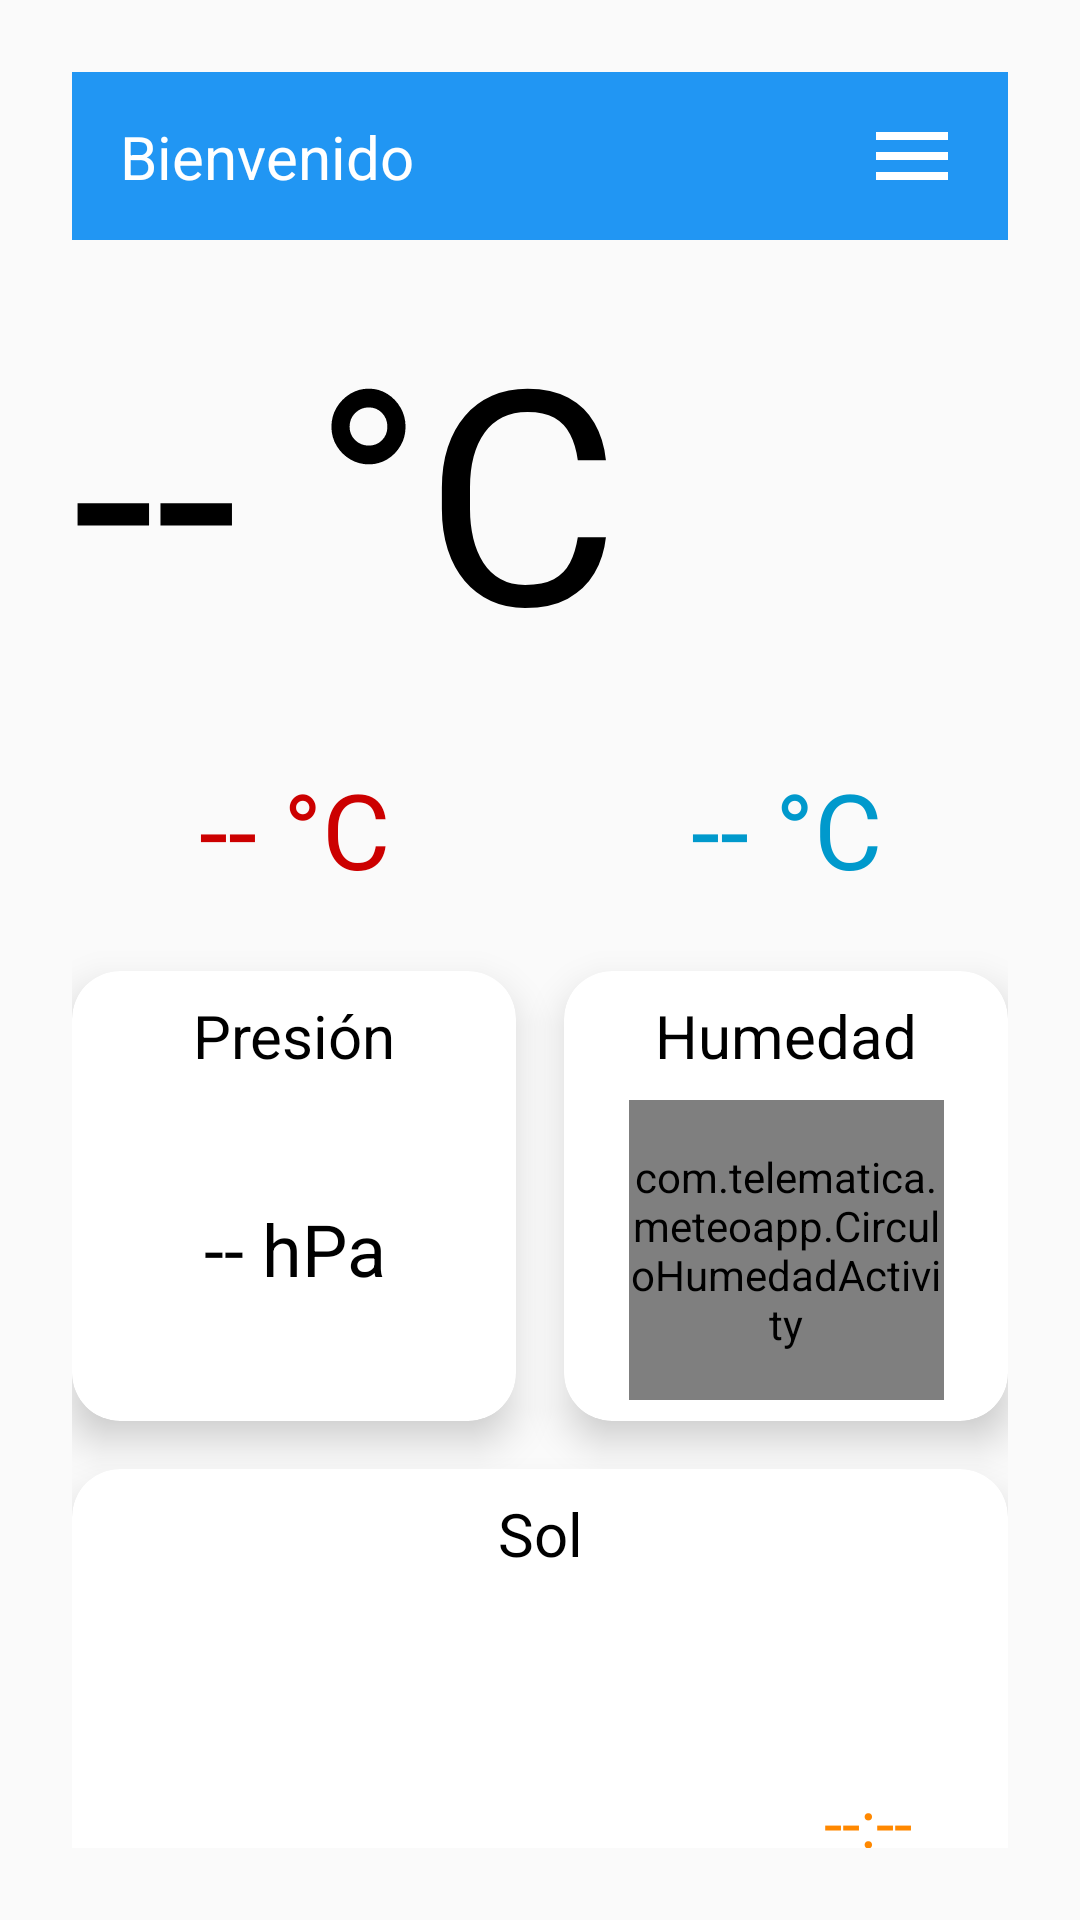

Layout XML and referenced resources for this Android screen:
<!-- AndroidManifest.xml: application theme Theme.MeteoApp -->
<!-- res/layout/activity_metereologia_basic.xml -->
<?xml version="1.0" encoding="utf-8"?>
<androidx.constraintlayout.widget.ConstraintLayout
    xmlns:android="http://schemas.android.com/apk/res/android"
    xmlns:app="http://schemas.android.com/apk/res-auto"
    android:id="@+id/main"
    android:layout_width="match_parent"
    android:layout_height="match_parent"
    android:padding="24dp">


    <androidx.constraintlayout.widget.ConstraintLayout
        android:id="@+id/topBar"
        android:layout_width="0dp"
        android:layout_height="56dp"
        android:background="#2196F3"
        android:paddingStart="16dp"
        android:paddingEnd="16dp"
        app:layout_constraintTop_toTopOf="parent"
        app:layout_constraintStart_toStartOf="parent"
        app:layout_constraintEnd_toEndOf="parent">


    <TextView
        android:id="@+id/textViewWelcome"
        android:layout_width="wrap_content"
        android:layout_height="wrap_content"
        android:text="Bienvenido"
        android:textColor="@android:color/white"
        android:textSize="20sp"
        app:layout_constraintStart_toStartOf="parent"
        app:layout_constraintBottom_toBottomOf="parent"
        app:layout_constraintTop_toTopOf="parent" />


    <ImageView
        android:id="@+id/menuIcon"
        android:layout_width="32dp"
        android:layout_height="32dp"
        android:src="@drawable/ic_menu"
        app:layout_constraintEnd_toEndOf="parent"
        app:layout_constraintTop_toTopOf="parent"
        app:layout_constraintBottom_toBottomOf="parent"/>

    </androidx.constraintlayout.widget.ConstraintLayout>
    

    <TextView
        android:id="@+id/textViewTemperature"
        android:layout_width="0dp"
        android:layout_height="wrap_content"
        android:text="-- °C"
        android:textSize="100sp"
        android:textColor="@android:color/black"
        app:layout_constraintTop_toBottomOf="@+id/topBar"
        app:layout_constraintStart_toStartOf="parent"
        app:layout_constraintEnd_toEndOf="parent"
        android:layout_marginTop="16dp"/>
    

    <TextView
        android:id="@+id/textViewTemperatureMax"
        android:layout_width="0dp"
        android:layout_height="wrap_content"
        android:layout_marginTop="24dp"
        android:layout_marginEnd="8dp"
        android:gravity="center"
        android:text="-- °C"
        android:textColor="@android:color/holo_red_dark"
        android:textSize="35sp"
        app:layout_constraintEnd_toStartOf="@id/textViewTemperatureMin"
        app:layout_constraintStart_toStartOf="parent"
        app:layout_constraintTop_toBottomOf="@id/textViewTemperature" />

    
    <TextView
        android:id="@+id/textViewTemperatureMin"
        android:layout_width="0dp"
        android:layout_height="wrap_content"
        android:layout_marginStart="8dp"
        android:layout_marginTop="24dp"
        android:gravity="center"
        android:text="-- °C"
        android:textColor="@android:color/holo_blue_dark"
        android:textSize="35sp"
        app:layout_constraintEnd_toEndOf="parent"
        app:layout_constraintStart_toEndOf="@id/textViewTemperatureMax"
        app:layout_constraintTop_toBottomOf="@id/textViewTemperature" />

    <androidx.cardview.widget.CardView
        android:id="@+id/cardPresion"
        android:layout_width="0dp"
        android:layout_height="150dp"
        app:cardCornerRadius="16dp"
        app:cardElevation="8dp"
        app:layout_constraintTop_toBottomOf="@id/textViewTemperatureMax"
        app:layout_constraintStart_toStartOf="parent"
        app:layout_constraintEnd_toStartOf="@id/cardHumedad"
        android:layout_marginTop="24dp"
        android:layout_marginEnd="8dp">

        <androidx.constraintlayout.widget.ConstraintLayout
            android:layout_width="match_parent"
            android:layout_height="match_parent">

            <TextView
                android:id="@+id/textLabelPresion"
                android:layout_width="wrap_content"
                android:layout_height="wrap_content"
                android:text="Presión"
                android:textSize="20sp"
                android:textColor="@android:color/black"
                app:layout_constraintTop_toTopOf="parent"
                app:layout_constraintStart_toStartOf="parent"
                app:layout_constraintEnd_toEndOf="parent"
                android:layout_marginTop="8dp"
                android:gravity="center"/>

            <TextView
                android:id="@+id/textViewValorPresion"
                android:layout_width="wrap_content"
                android:layout_height="wrap_content"
                android:text="-- hPa"
                android:textSize="24sp"
                android:textColor="@android:color/black"
                app:layout_constraintTop_toBottomOf="@id/textLabelPresion"
                app:layout_constraintBottom_toBottomOf="parent"
                app:layout_constraintStart_toStartOf="parent"
                app:layout_constraintEnd_toEndOf="parent"
                android:gravity="center"/>
        </androidx.constraintlayout.widget.ConstraintLayout>
    </androidx.cardview.widget.CardView>

    <androidx.cardview.widget.CardView
        android:id="@+id/cardHumedad"
        android:layout_width="0dp"
        android:layout_height="150dp"
        app:cardCornerRadius="16dp"
        app:cardElevation="8dp"
        app:layout_constraintTop_toBottomOf="@id/textViewTemperatureMin"
        app:layout_constraintStart_toEndOf="@id/cardPresion"
        app:layout_constraintEnd_toEndOf="parent"
        android:layout_marginTop="24dp"
        android:layout_marginStart="8dp">

        <androidx.constraintlayout.widget.ConstraintLayout
            android:layout_width="match_parent"
            android:layout_height="match_parent">

            <TextView
                android:id="@+id/textLabelPrecipitacion"
                android:layout_width="wrap_content"
                android:layout_height="wrap_content"
                android:text="Humedad"
                android:textSize="20sp"
                android:textColor="@android:color/black"
                app:layout_constraintTop_toTopOf="parent"
                app:layout_constraintStart_toStartOf="parent"
                app:layout_constraintEnd_toEndOf="parent"
                android:layout_marginTop="8dp"
                android:gravity="center"/>

            <TextView
                android:id="@+id/textViewValorPrecipitacion"
                android:layout_width="wrap_content"
                android:layout_height="wrap_content"
                android:text="-- %"
                android:textSize="24sp"
                android:textColor="@android:color/black"
                app:layout_constraintTop_toBottomOf="@id/textLabelPrecipitacion"
                app:layout_constraintBottom_toBottomOf="parent"
                app:layout_constraintStart_toStartOf="parent"
                app:layout_constraintEnd_toEndOf="parent"
                android:gravity="center"/>

            <com.telematica.meteoapp.CirculoHumedadActivity
                android:id="@+id/PrecipitacionCircle"
                android:layout_width="105dp"
                android:layout_height="100dp"
                app:layout_constraintTop_toBottomOf="@id/textLabelPrecipitacion"
                app:layout_constraintStart_toStartOf="parent"
                app:layout_constraintEnd_toEndOf="parent"
                android:layout_marginTop="8dp"/>

        </androidx.constraintlayout.widget.ConstraintLayout>
    </androidx.cardview.widget.CardView>

    
    <androidx.cardview.widget.CardView
        android:id="@+id/cardSol"
        android:layout_width="0dp"
        android:layout_height="170dp"
        app:cardCornerRadius="16dp"
        app:cardElevation="8dp"
        android:layout_marginTop="16dp"
        app:layout_constraintTop_toBottomOf="@id/cardPresion"
        app:layout_constraintStart_toStartOf="parent"
        app:layout_constraintEnd_toEndOf="parent">

        <androidx.constraintlayout.widget.ConstraintLayout
            android:layout_width="match_parent"
            android:layout_height="match_parent">

            
            <TextView
                android:id="@+id/textLabelSol"
                android:layout_width="wrap_content"
                android:layout_height="wrap_content"
                android:text="Sol"
                android:textSize="20sp"
                android:textColor="@android:color/black"
                android:layout_marginTop="8dp"
                android:gravity="center"
                app:layout_constraintTop_toTopOf="parent"
                app:layout_constraintStart_toStartOf="parent"
                app:layout_constraintEnd_toEndOf="parent"/>

            
            <ImageView
                android:id="@+id/sunPathImage"
                android:layout_width="120dp"
                android:layout_height="60dp"
                android:src="@drawable/sun_curve"
                android:layout_marginTop="8dp"
                app:layout_constraintTop_toBottomOf="@id/textLabelSol"
                app:layout_constraintStart_toStartOf="parent"
                app:layout_constraintEnd_toEndOf="parent"/>

            

            <TextView
                android:id="@+id/textViewSunrise"
                android:layout_width="wrap_content"
                android:layout_height="wrap_content"
                android:layout_marginStart="32dp"
                android:layout_marginTop="12dp"
                android:text="--:--"
                android:textColor="@android:color/holo_orange_dark"
                android:textSize="22sp"
                app:layout_constraintStart_toStartOf="parent"
                app:layout_constraintTop_toBottomOf="@id/sunPathImage" />

            <TextView
                android:id="@+id/textViewSunriseLabel"
                android:layout_width="wrap_content"
                android:layout_height="wrap_content"
                android:text="Salida"
                android:textColor="@android:color/darker_gray"
                android:textSize="16sp"
                app:layout_constraintStart_toStartOf="@id/textViewSunrise"
                app:layout_constraintTop_toBottomOf="@id/textViewSunrise" />

            
            <TextView
                android:id="@+id/textViewSunset"
                android:layout_width="wrap_content"
                android:layout_height="wrap_content"
                android:text="--:--"
                android:textSize="22sp"
                android:textColor="@android:color/holo_orange_dark"
                app:layout_constraintTop_toBottomOf="@id/sunPathImage"
                app:layout_constraintEnd_toEndOf="parent"
                android:layout_marginEnd="32dp"/>

            <TextView
                android:id="@+id/textViewSunsetLabel"
                android:layout_width="wrap_content"
                android:layout_height="wrap_content"
                android:text="Puesta"
                android:textSize="16sp"
                android:textColor="@android:color/darker_gray"
                app:layout_constraintTop_toBottomOf="@id/textViewSunset"
                app:layout_constraintEnd_toEndOf="@id/textViewSunset"/>

        </androidx.constraintlayout.widget.ConstraintLayout>

    </androidx.cardview.widget.CardView>

</androidx.constraintlayout.widget.ConstraintLayout>
<!-- resources referenced by this layout -->
<resources>
  <!-- drawable ic_menu (drawable) -->
  <?xml version="1.0" encoding="utf-8"?>
  <vector xmlns:android="http://schemas.android.com/apk/res/android"
      android:width="24dp"
      android:height="24dp"
      android:viewportWidth="24"
      android:viewportHeight="24">
  
      <path
          android:fillColor="#FFFFFF"
          android:pathData="M3,6h18v2H3zM3,11h18v2H3zM3,16h18v2H3z"/>
  
  </vector>
  <style name="Theme.MeteoApp" parent="Theme.AppCompat.Light.NoActionBar">
          
          <item name="colorPrimary">@color/purple_500</item>
          <item name="colorPrimaryDark">@color/purple_700</item>
          <item name="colorAccent">@color/teal_200</item>
  
          <item name="windowActionBar">false</item>
          <item name="windowNoTitle">true</item>
      </style>
  <color name="purple_500">#FF6200EE</color>
  <color name="purple_700">#FF3700B3</color>
  <color name="teal_200">#FF03DAC5</color>
</resources>
